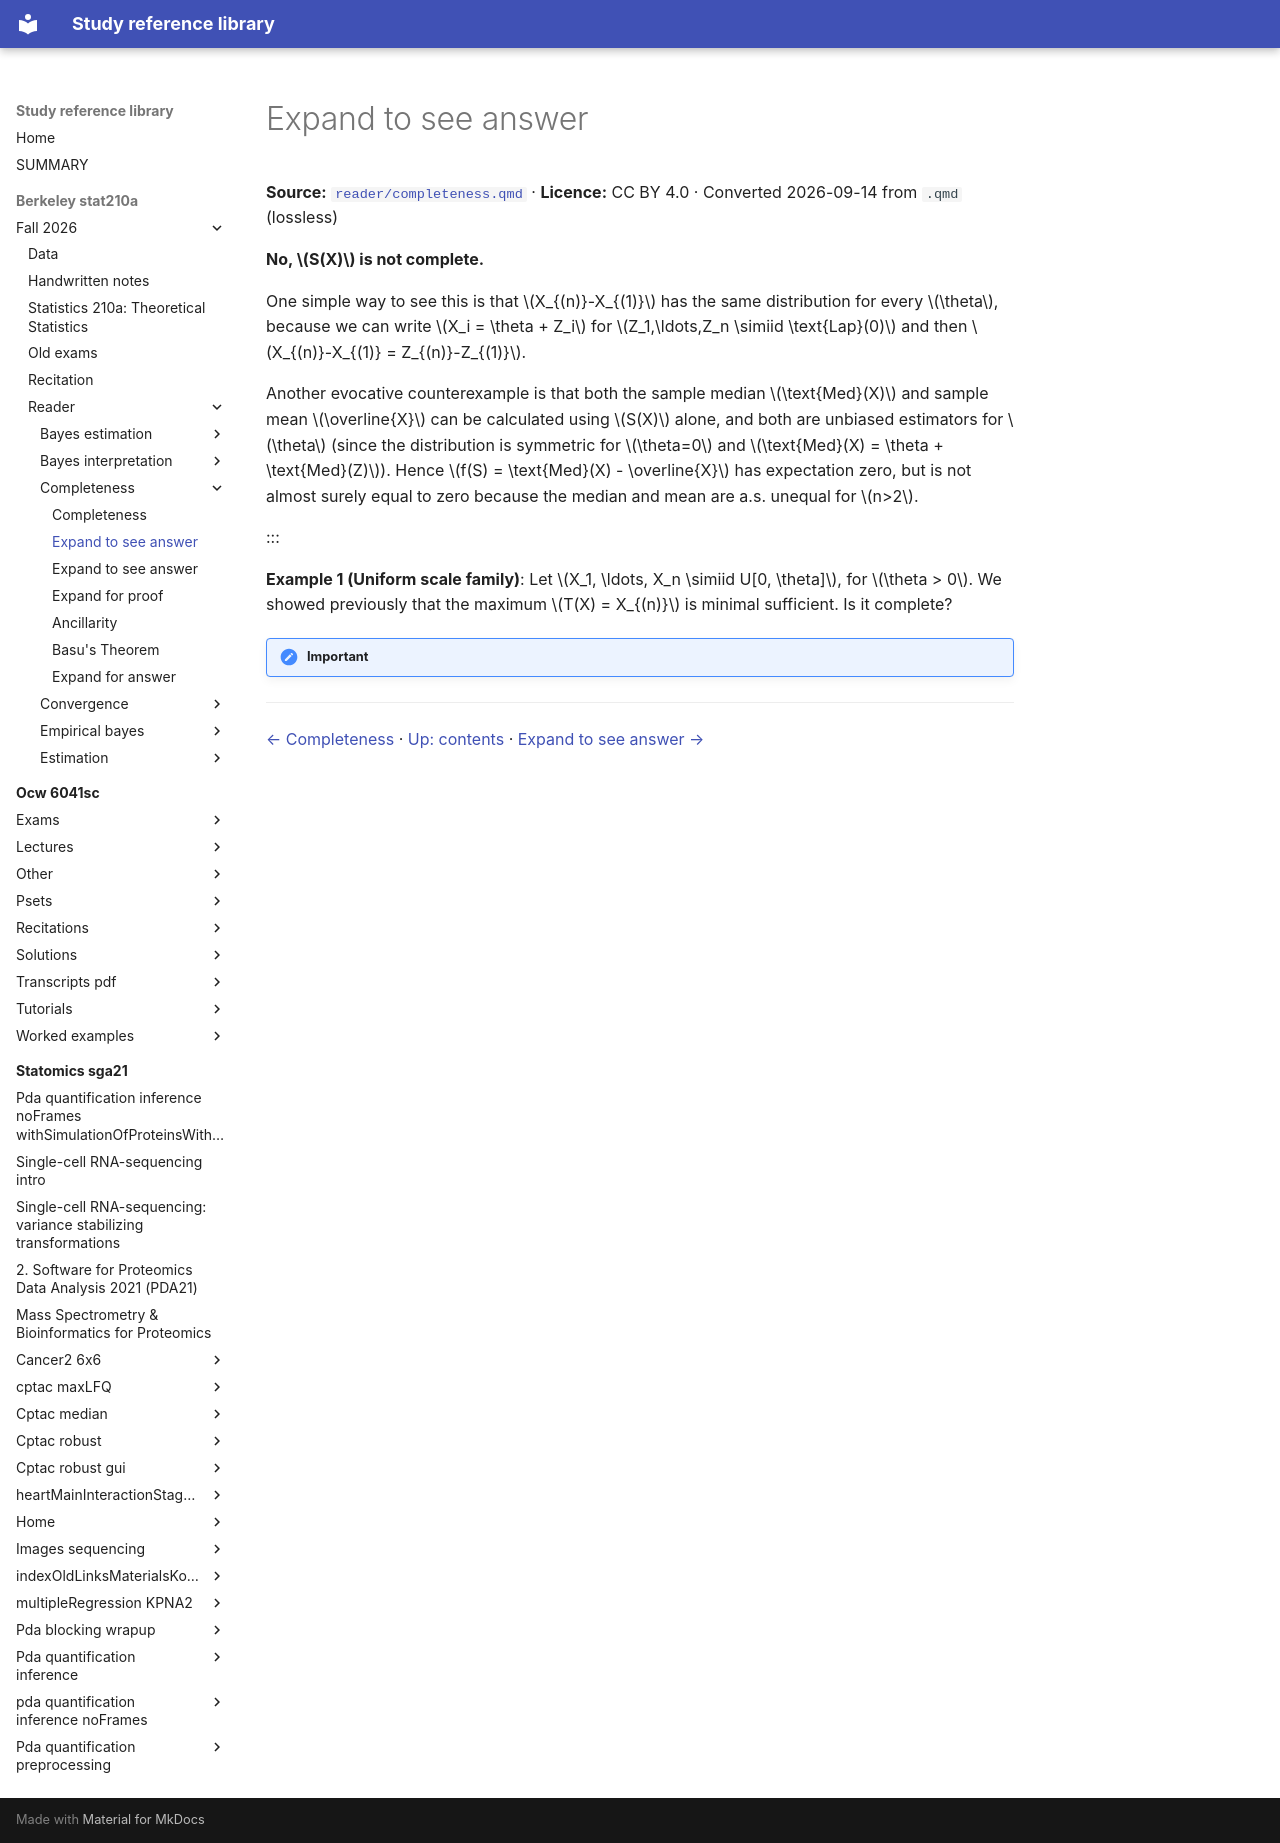

repository: Claptar/knowledge-base-library · page: berkeley-stat210a/fall-2026/reader/completeness/02-expand-to-see-answer/index.html · generator: mkdocs

---
title: Expand to see answer
source: https://github.com/berkeley-stat210a/fall-2026/blob/7dc8f80da94dff74532d9e3923afdb16a255262d/reader/completeness.qmd
source_file: sources/berkeley-stat210a/fall-2026/reader/completeness.qmd
licence: CC BY 4.0
route: markdown
fidelity: lossless
converted: '2026-09-14'
---

# Expand to see answer

**Source:** [`reader/completeness.qmd`](https://github.com/berkeley-stat210a/fall-2026/blob/7dc8f80da94dff74532d9e3923afdb16a255262d/reader/completeness.qmd) · **Licence:** CC BY 4.0 · Converted 2026-09-14 from `.qmd` (lossless)

**No, $S(X)$ is not complete.**

One simple way to see this is that $X_{(n)}-X_{(1)}$ has the same distribution for every $\theta$, because we can write $X_i = \theta + Z_i$ for $Z_1,\ldots,Z_n \simiid \text{Lap}(0)$ and then $X_{(n)}-X_{(1)} = Z_{(n)}-Z_{(1)}$.

Another evocative counterexample is that both the sample median $\text{Med}(X)$ and sample mean $\overline{X}$ can be calculated using $S(X)$ alone, and both are unbiased estimators for $\theta$ (since the distribution is symmetric for $\theta=0$ and $\text{Med}(X) = \theta + \text{Med}(Z)$). Hence $f(S) = \text{Med}(X) - \overline{X}$ has expectation zero, but is not almost surely equal to zero because the median and mean are a.s. unequal for $n>2$.

:::


**Example 1 (Uniform scale family)**: Let $X_1, \ldots, X_n \simiid U[0, \theta]$, for $\theta > 0$. We showed previously that the maximum $T(X) = X_{(n)}$ is minimal sufficient. Is it complete?

!!! important "Important"

---

[← Completeness](01-completeness.md) · [Up: contents](index.md) · [Expand to see answer →](03-expand-to-see-answer.md)
